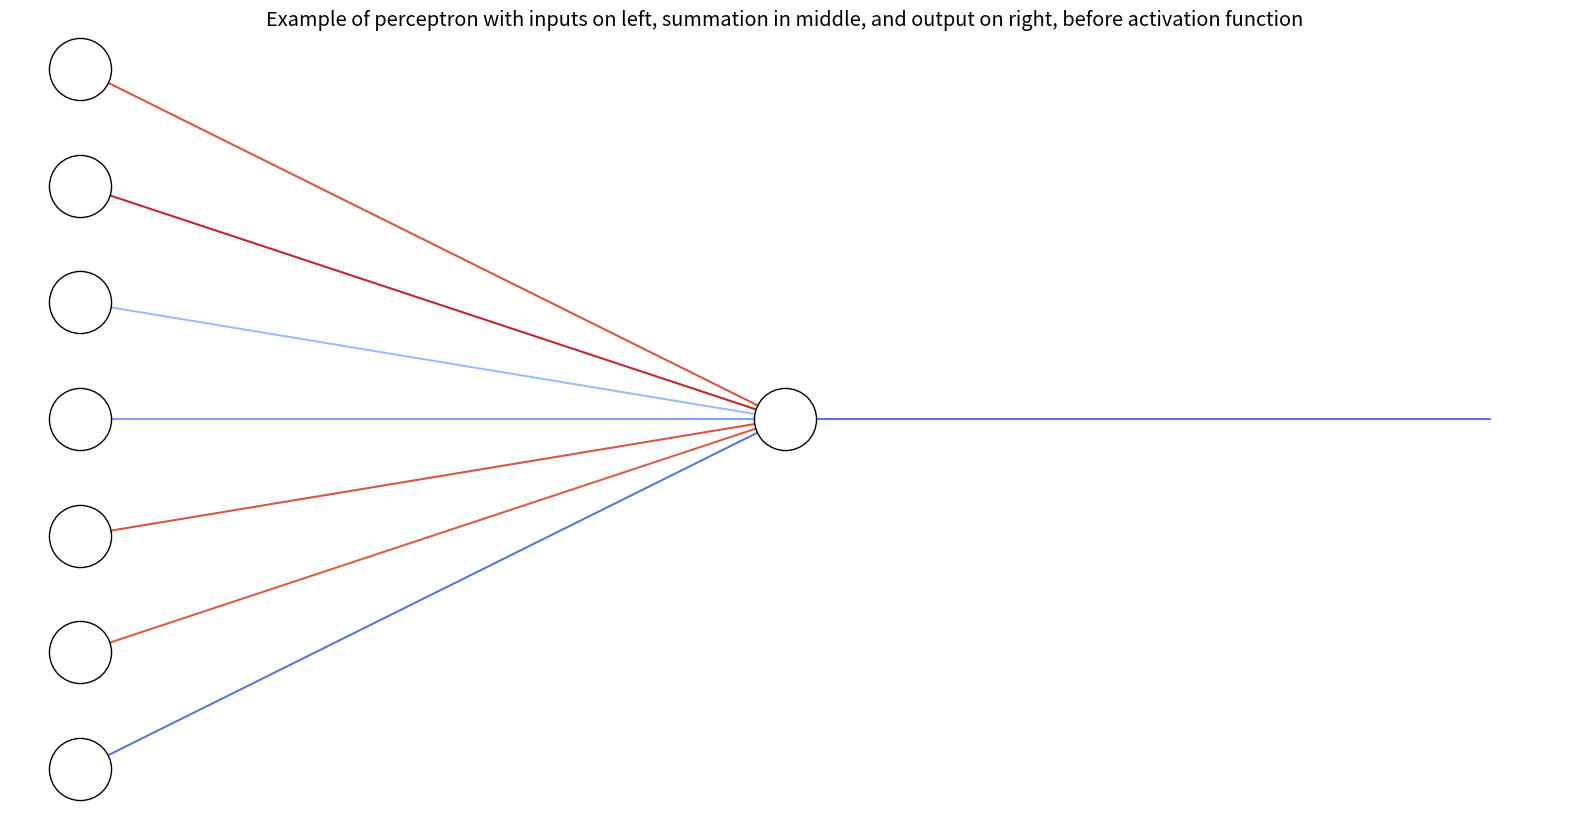

This chart was generated by the following Python code: (Note: this script raises an exception after producing the figure.)
# Import required packages
import numpy as np
import matplotlib
import matplotlib.pyplot as plt

# Generate weights that range between 0 and 1 for some number of inputs
# The range of values used for the weights is somewhat arbitrary
number_of_inputs = 7
weights = np.random.random(number_of_inputs)
output_weight = np.random.random(1)

# Make a nice looking figure for inputs
fig = plt.figure(figsize=(20,10))
inputs_figure = plt.scatter(np.zeros(number_of_inputs),range(number_of_inputs), s=2000, c='#ffffff', edgecolors='#000000', alpha=1, zorder=10)
weights_figure = plt.plot([np.zeros(number_of_inputs),np.ones(number_of_inputs)],[np.arange(0,number_of_inputs),np.ones(number_of_inputs)*((number_of_inputs-1)/2)],zorder=1)
weight_colors = plt.cm.coolwarm(weights)
for i in range(number_of_inputs):
  weights_figure[i].set_color(weight_colors[i,:])
sum_figure = plt.scatter(1,(number_of_inputs-1)/2, s=2000, c='#ffffff', edgecolors='#000000', alpha=1, zorder=10)
sum_line = plt.plot([1,2],[(number_of_inputs-1)/2,(number_of_inputs-1)/2],zorder=1)

sum_line[0].set_color(plt.cm.coolwarm(weights)[0,:])
ax = plt.gca()
ax.set_title('Example of perceptron with inputs on left, summation in middle, and output on right, before activation function',fontsize='x-large')
ax.set_axis_off()
cbar = fig.colorbar(plt.cm.ScalarMappable(norm = matplotlib.colors.Normalize(vmin=-1, vmax=1), cmap='coolwarm'))
cbar.set_label('Weight of connections',fontsize='x-large')

# Import required packages
import numpy as np
import matplotlib.pyplot as plt

# Define neural network parameters
#@title Network parameters: { run : "auto"}
number_of_layers = 5 #@param {type:"slider", min:1, max:5, step:1}
number_of_perceptrons_per_layer = 10 #@param {type:"slider", min:1, max:10, step:1}
number_of_inputs = 1 #@param {type:"slider", min:1, max:10, step:1}
number_of_outputs = 1 #@param {type:"slider", min:1, max:5, step:1}

# Generate random weights
input_weights = np.random.random((number_of_inputs,number_of_perceptrons_per_layer))
layer_weights = np.random.random((number_of_perceptrons_per_layer,number_of_perceptrons_per_layer,number_of_layers-1))
output_weights = np.random.random((number_of_perceptrons_per_layer,number_of_outputs))

# Create figure
fig = plt.figure(figsize=(20,10))

# Plot perceptrons
inputs_perceptrons = plt.scatter(np.zeros(number_of_inputs),range(number_of_inputs), s=1000, c='#ffffff', edgecolors='#000000', alpha=1, zorder=10)
count = 1
layer_perceptrons = []
layer_offset = ((number_of_perceptrons_per_layer-number_of_inputs)/2)
for i in range(number_of_layers):
  layer_perceptrons.append(plt.scatter(np.ones(number_of_perceptrons_per_layer)*count,np.arange(number_of_perceptrons_per_layer)-layer_offset, s=1000, c='#ffffff', edgecolors='#000000', alpha=1, zorder=10))
  count += 1
output_offset = ((number_of_outputs-number_of_inputs)/2)
outputs_perceptrons = plt.scatter(np.ones(number_of_outputs)*count,np.arange(number_of_outputs)-output_offset, s=1000, c='#ffffff', edgecolors='#000000', alpha=1, zorder=10)

# Plot weights
for i in range(number_of_inputs):
  for j in range(number_of_perceptrons_per_layer):
    temp_color = plt.cm.coolwarm(input_weights[i,j])
    plt.plot([0,1],[i,j-layer_offset],zorder=1,c=temp_color)

count = 1
for i in range(number_of_layers-1):
  for j in range(number_of_perceptrons_per_layer):
    for k in range(number_of_perceptrons_per_layer):
      temp_color = plt.cm.coolwarm(layer_weights[k,j,i])
      plt.plot([count,count+1],[j-layer_offset,k-layer_offset],zorder=1,c=temp_color)
  count += 1

for i in range(number_of_perceptrons_per_layer):
  for j in range(number_of_outputs):
    temp_color = plt.cm.coolwarm(output_weights[i,j])
    plt.plot([count,count+1],[i-layer_offset,j-output_offset],zorder=1,c=temp_color)    

ax = plt.gca()
ax.set_title("Example of MLP with " + str(number_of_inputs) + " inputs, " + str(number_of_layers) + " layers, " + str(number_of_perceptrons_per_layer) + " perceptrons per layer, and " + str(number_of_outputs) + " outputs.",fontsize='x-large')
ax.set_axis_off()
cbar = fig.colorbar(plt.cm.ScalarMappable(norm = matplotlib.colors.Normalize(vmin=-1, vmax=1), cmap='coolwarm'))
cbar.set_label('Weight of connection',fontsize='x-large')